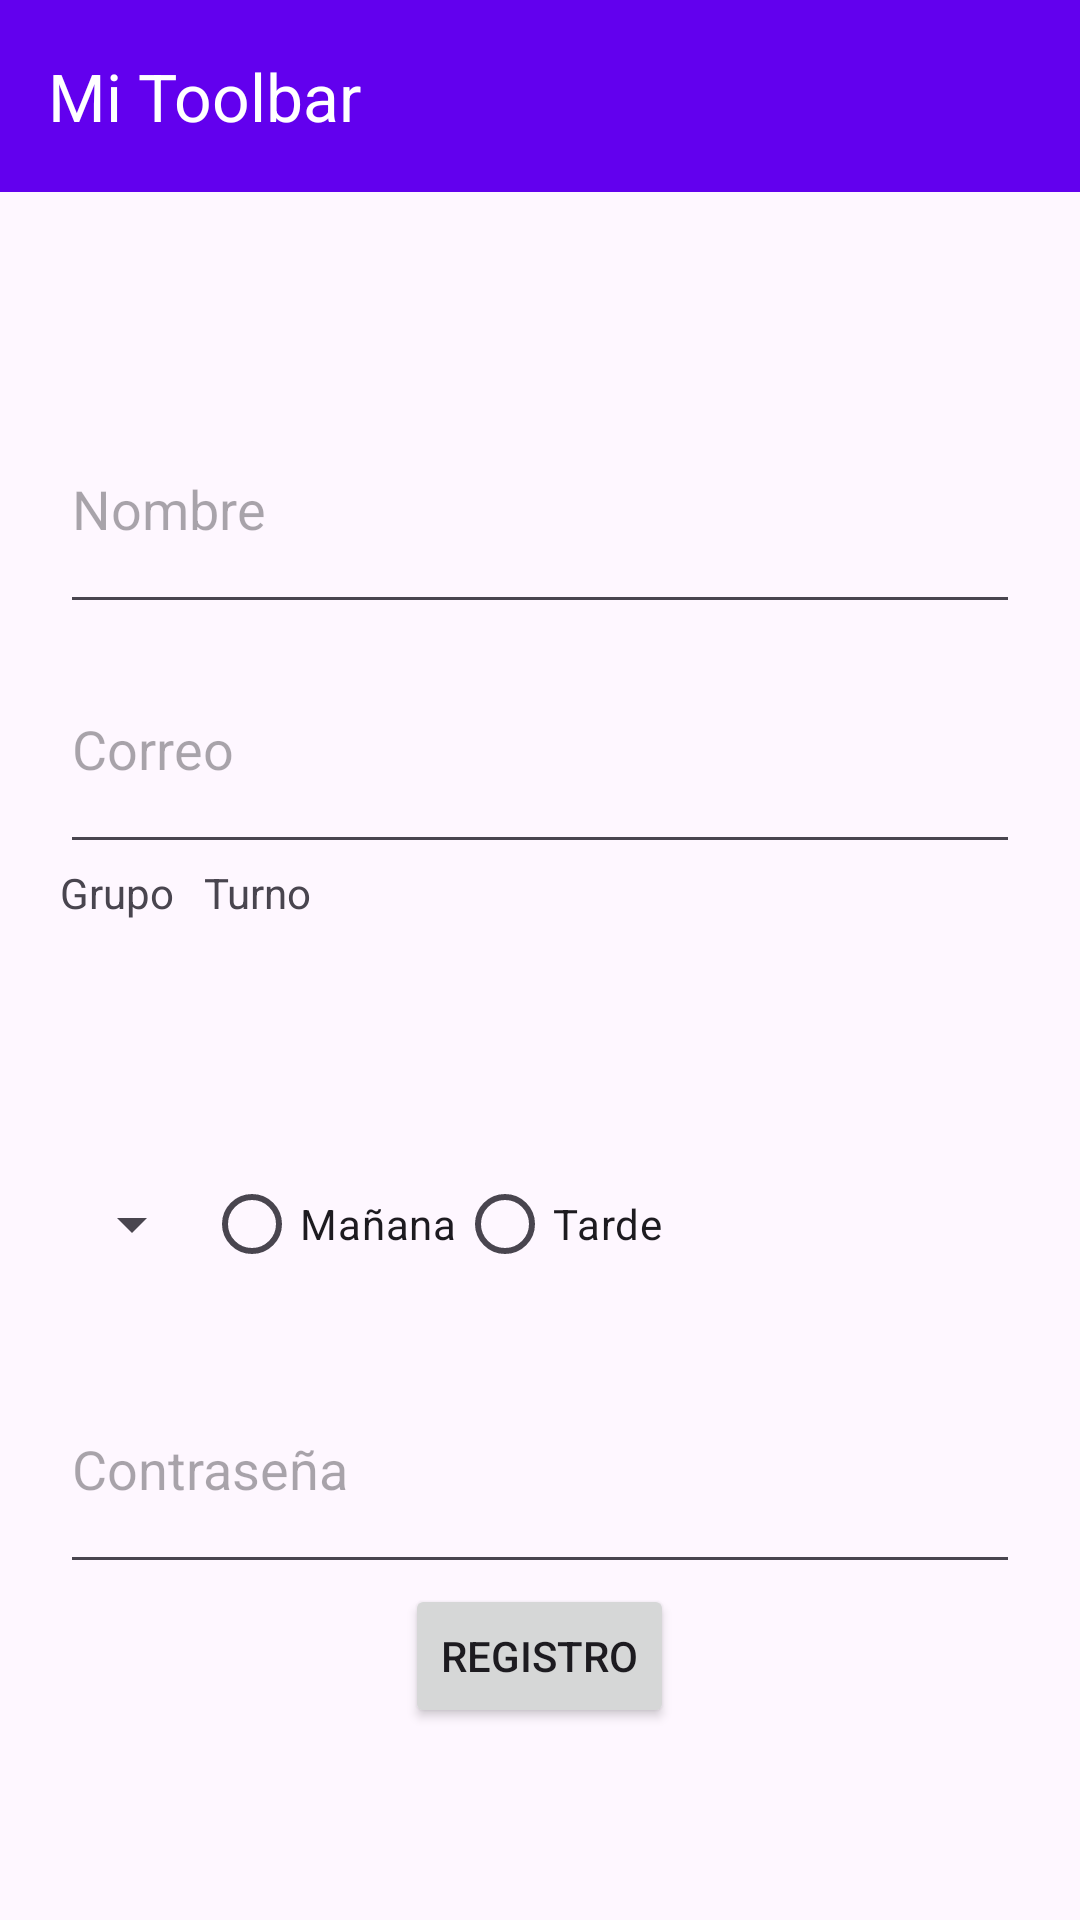

Write the Android layout XML for this screen, with the resource values it uses.
<!-- AndroidManifest.xml: application theme Theme.PruebaSQLLite -->
<!-- res/layout/activity_crear.xml -->
<?xml version="1.0" encoding="utf-8"?>
<androidx.constraintlayout.widget.ConstraintLayout xmlns:android="http://schemas.android.com/apk/res/android"
    xmlns:app="http://schemas.android.com/apk/res-auto"
    xmlns:tools="http://schemas.android.com/tools"
    android:layout_width="match_parent"
    android:layout_height="match_parent"
    tools:context=".Activity_crear">

    <androidx.appcompat.widget.Toolbar
        android:id="@+id/toolbar"
        android:layout_width="match_parent"
        android:layout_height="wrap_content"
        android:background="@color/design_default_color_primary"
        app:layout_constraintEnd_toEndOf="parent"
        app:layout_constraintStart_toStartOf="parent"
        app:layout_constraintTop_toTopOf="parent"
        app:title="Mi Toolbar"
        app:titleTextColor="@color/white">

    </androidx.appcompat.widget.Toolbar>



    <LinearLayout
        android:layout_width="match_parent"
        android:layout_height="wrap_content"
        android:orientation="vertical"
        android:padding="20dp"
        app:layout_constraintBottom_toBottomOf="parent"
        app:layout_constraintEnd_toEndOf="parent"
        app:layout_constraintStart_toStartOf="parent"
        app:layout_constraintTop_toBottomOf="@+id/toolbar"
        tools:context=".MainActivity">

        <ImageView
            android:layout_width="wrap_content"
            android:layout_height="wrap_content"
            android:background="@drawable/baseline_home_24"
            android:onClick="home"


            />

        <EditText
            android:id="@+id/etNombre"
            android:layout_width="match_parent"
            android:layout_height="80dp"
            android:ems="10"
            android:hint="Nombre"

            android:inputType="text" />

        <EditText
            android:id="@+id/etCorreo"
            android:layout_width="match_parent"
            android:layout_height="80dp"
            android:ems="10"
            android:hint="Correo"
            android:inputType="text" />

        <LinearLayout
            android:layout_width="wrap_content"
            android:layout_height="wrap_content"
            android:orientation="horizontal">

            <LinearLayout
                android:layout_width="wrap_content"
                android:layout_height="wrap_content"
                android:orientation="vertical">

                <TextView
                    android:id="@+id/textView6"
                    android:layout_width="match_parent"
                    android:layout_height="80dp"
                    android:text="Grupo" />

                <Spinner
                    android:id="@+id/spinner"
                    android:layout_width="wrap_content"
                    android:layout_height="80dp" />


            </LinearLayout>

            <LinearLayout
                android:layout_width="wrap_content"
                android:layout_height="wrap_content"
                android:orientation="vertical">

                <TextView
                    android:layout_width="wrap_content"
                    android:layout_height="80dp"
                    android:text="Turno" />

                <RadioGroup
                    android:id="@+id/rgTurno"
                    android:layout_width="wrap_content"
                    android:layout_height="wrap_content"
                    android:orientation="horizontal">

                    <RadioButton
                        android:id="@+id/rbMañana"
                        android:layout_width="wrap_content"
                        android:layout_height="80dp"
                        android:text="Mañana" />

                    <RadioButton
                        android:id="@+id/rbTarde"
                        android:layout_width="wrap_content"
                        android:layout_height="80dp"
                        android:text="Tarde" />


                </RadioGroup>


            </LinearLayout>


        </LinearLayout>

        <EditText
            android:id="@+id/etPassw"
            android:layout_width="match_parent"
            android:layout_height="80dp"
            android:ems="10"
            android:hint="Contraseña"
            android:inputType="text" />


        <Button
            android:id="@+id/btRegistro"
            android:layout_width="wrap_content"
            android:layout_height="wrap_content"
            android:layout_gravity="center"
            android:text="Registro" />


    </LinearLayout>


</androidx.constraintlayout.widget.ConstraintLayout>
<!-- resources referenced by this layout -->
<resources>
  <color name="white">#FFFFFFFF</color>
  <style name="Theme.PruebaSQLLite" parent="Base.Theme.PruebaSQLLite" />
  <style name="Base.Theme.PruebaSQLLite" parent="Theme.Material3.DayNight.NoActionBar">
          
          
      </style>
</resources>
